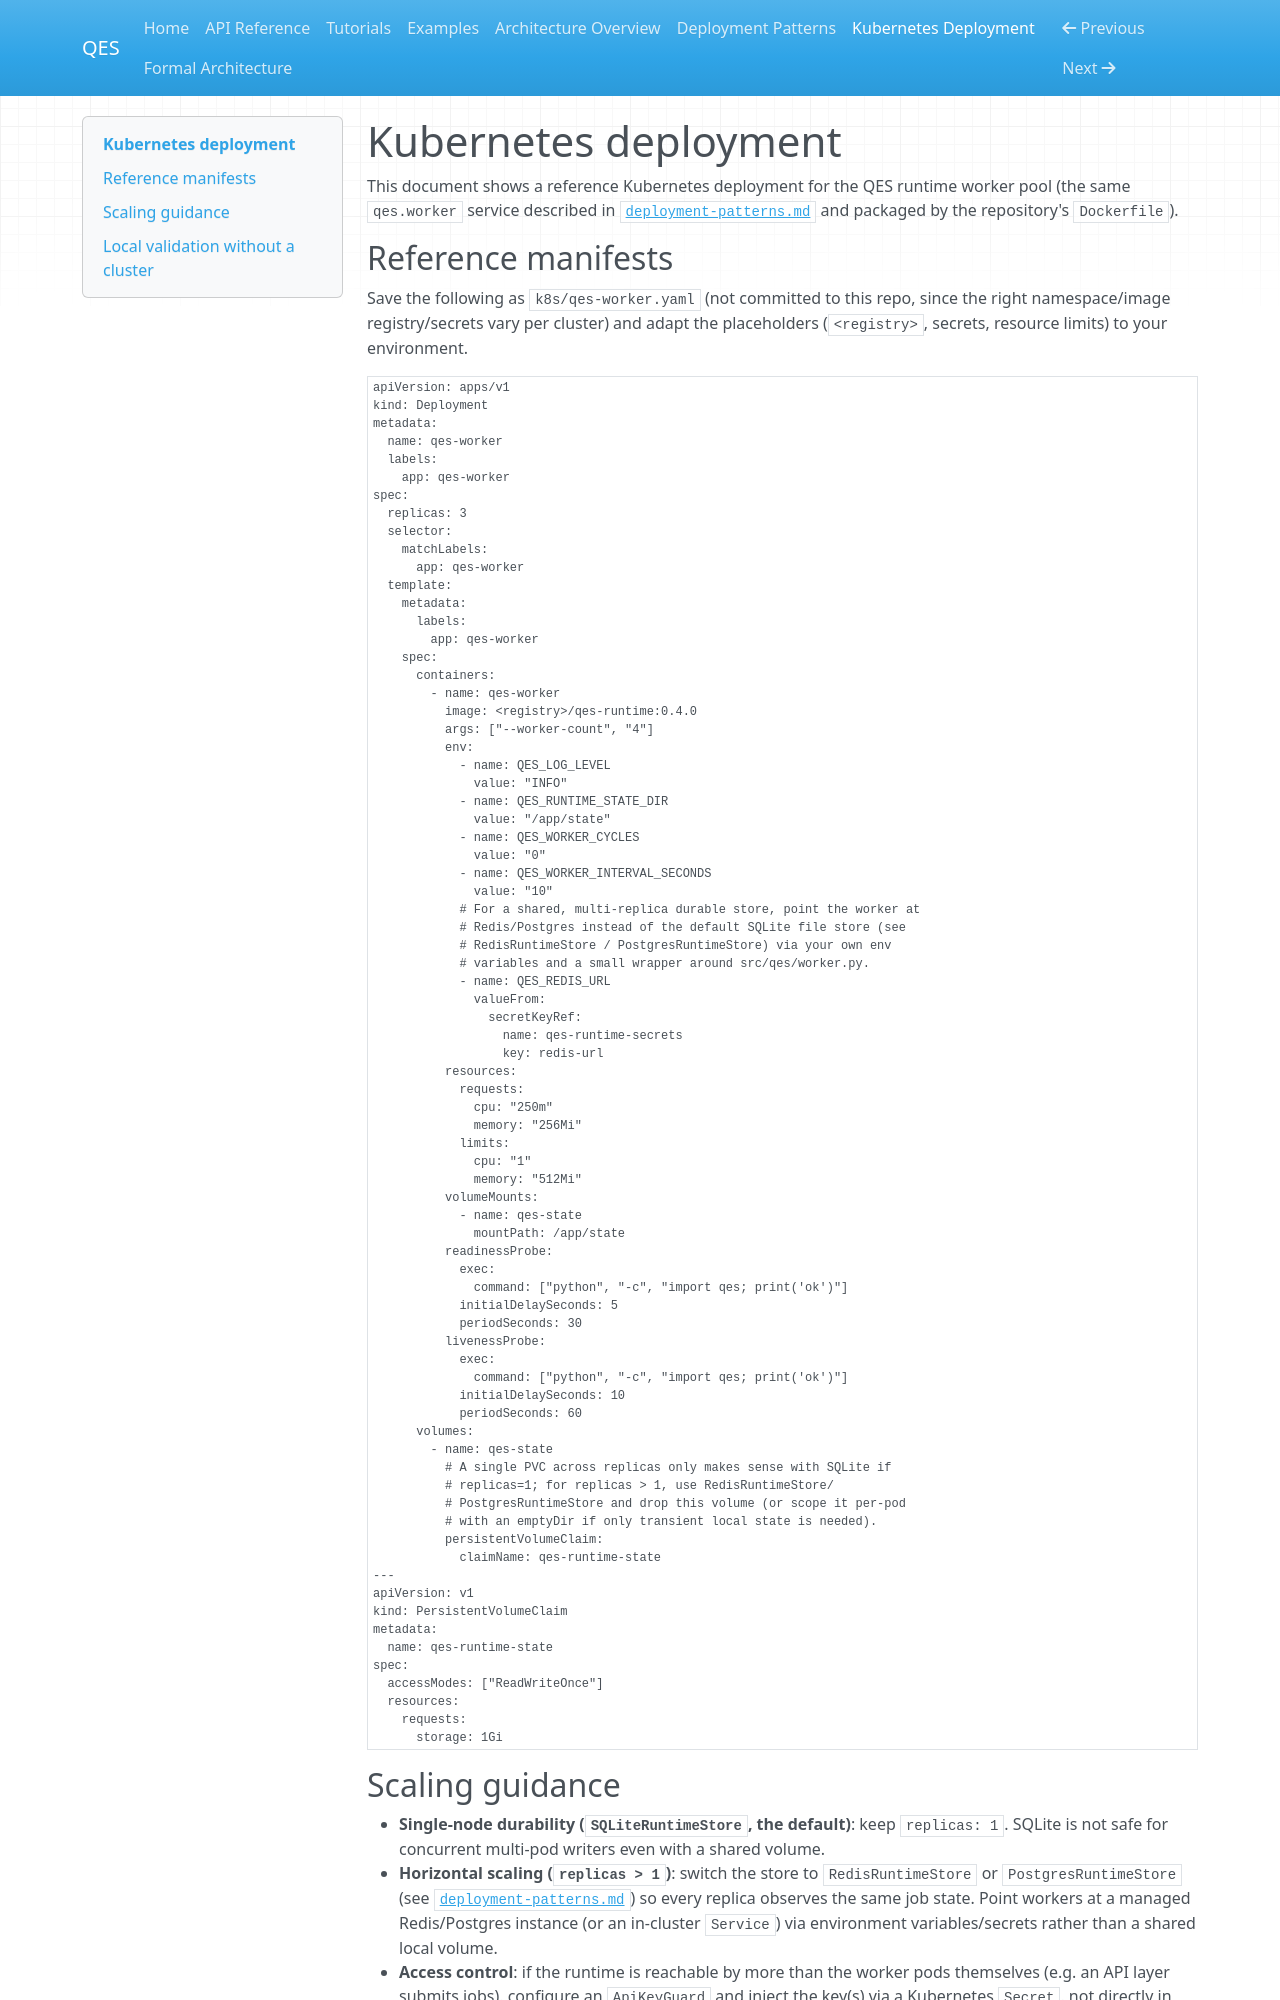

repository: haseebcm/Quantum-Evolutionary-Space · page: kubernetes-deployment/index.html · generator: mkdocs

# Kubernetes deployment

This document shows a reference Kubernetes deployment for the QES runtime
worker pool (the same `qes.worker` service described in
[`deployment-patterns.md`](deployment-patterns.md#5-containerized-deployment-pattern)
and packaged by the repository's `Dockerfile`).

## Reference manifests

Save the following as `k8s/qes-worker.yaml` (not committed to this repo, since
the right namespace/image registry/secrets vary per cluster) and adapt the
placeholders (`<registry>`, secrets, resource limits) to your environment.

```yaml
apiVersion: apps/v1
kind: Deployment
metadata:
  name: qes-worker
  labels:
    app: qes-worker
spec:
  replicas: 3
  selector:
    matchLabels:
      app: qes-worker
  template:
    metadata:
      labels:
        app: qes-worker
    spec:
      containers:
        - name: qes-worker
          image: <registry>/qes-runtime:0.4.0
          args: ["--worker-count", "4"]
          env:
            - name: QES_LOG_LEVEL
              value: "INFO"
            - name: QES_RUNTIME_STATE_DIR
              value: "/app/state"
            - name: QES_WORKER_CYCLES
              value: "0"
            - name: QES_WORKER_INTERVAL_SECONDS
              value: "10"
            # For a shared, multi-replica durable store, point the worker at
            # Redis/Postgres instead of the default SQLite file store (see
            # RedisRuntimeStore / PostgresRuntimeStore) via your own env
            # variables and a small wrapper around src/qes/worker.py.
            - name: QES_REDIS_URL
              valueFrom:
                secretKeyRef:
                  name: qes-runtime-secrets
                  key: redis-url
          resources:
            requests:
              cpu: "250m"
              memory: "256Mi"
            limits:
              cpu: "1"
              memory: "512Mi"
          volumeMounts:
            - name: qes-state
              mountPath: /app/state
          readinessProbe:
            exec:
              command: ["python", "-c", "import qes; print('ok')"]
            initialDelaySeconds: 5
            periodSeconds: 30
          livenessProbe:
            exec:
              command: ["python", "-c", "import qes; print('ok')"]
            initialDelaySeconds: 10
            periodSeconds: 60
      volumes:
        - name: qes-state
          # A single PVC across replicas only makes sense with SQLite if
          # replicas=1; for replicas > 1, use RedisRuntimeStore/
          # PostgresRuntimeStore and drop this volume (or scope it per-pod
          # with an emptyDir if only transient local state is needed).
          persistentVolumeClaim:
            claimName: qes-runtime-state
---
apiVersion: v1
kind: PersistentVolumeClaim
metadata:
  name: qes-runtime-state
spec:
  accessModes: ["ReadWriteOnce"]
  resources:
    requests:
      storage: 1Gi
```
